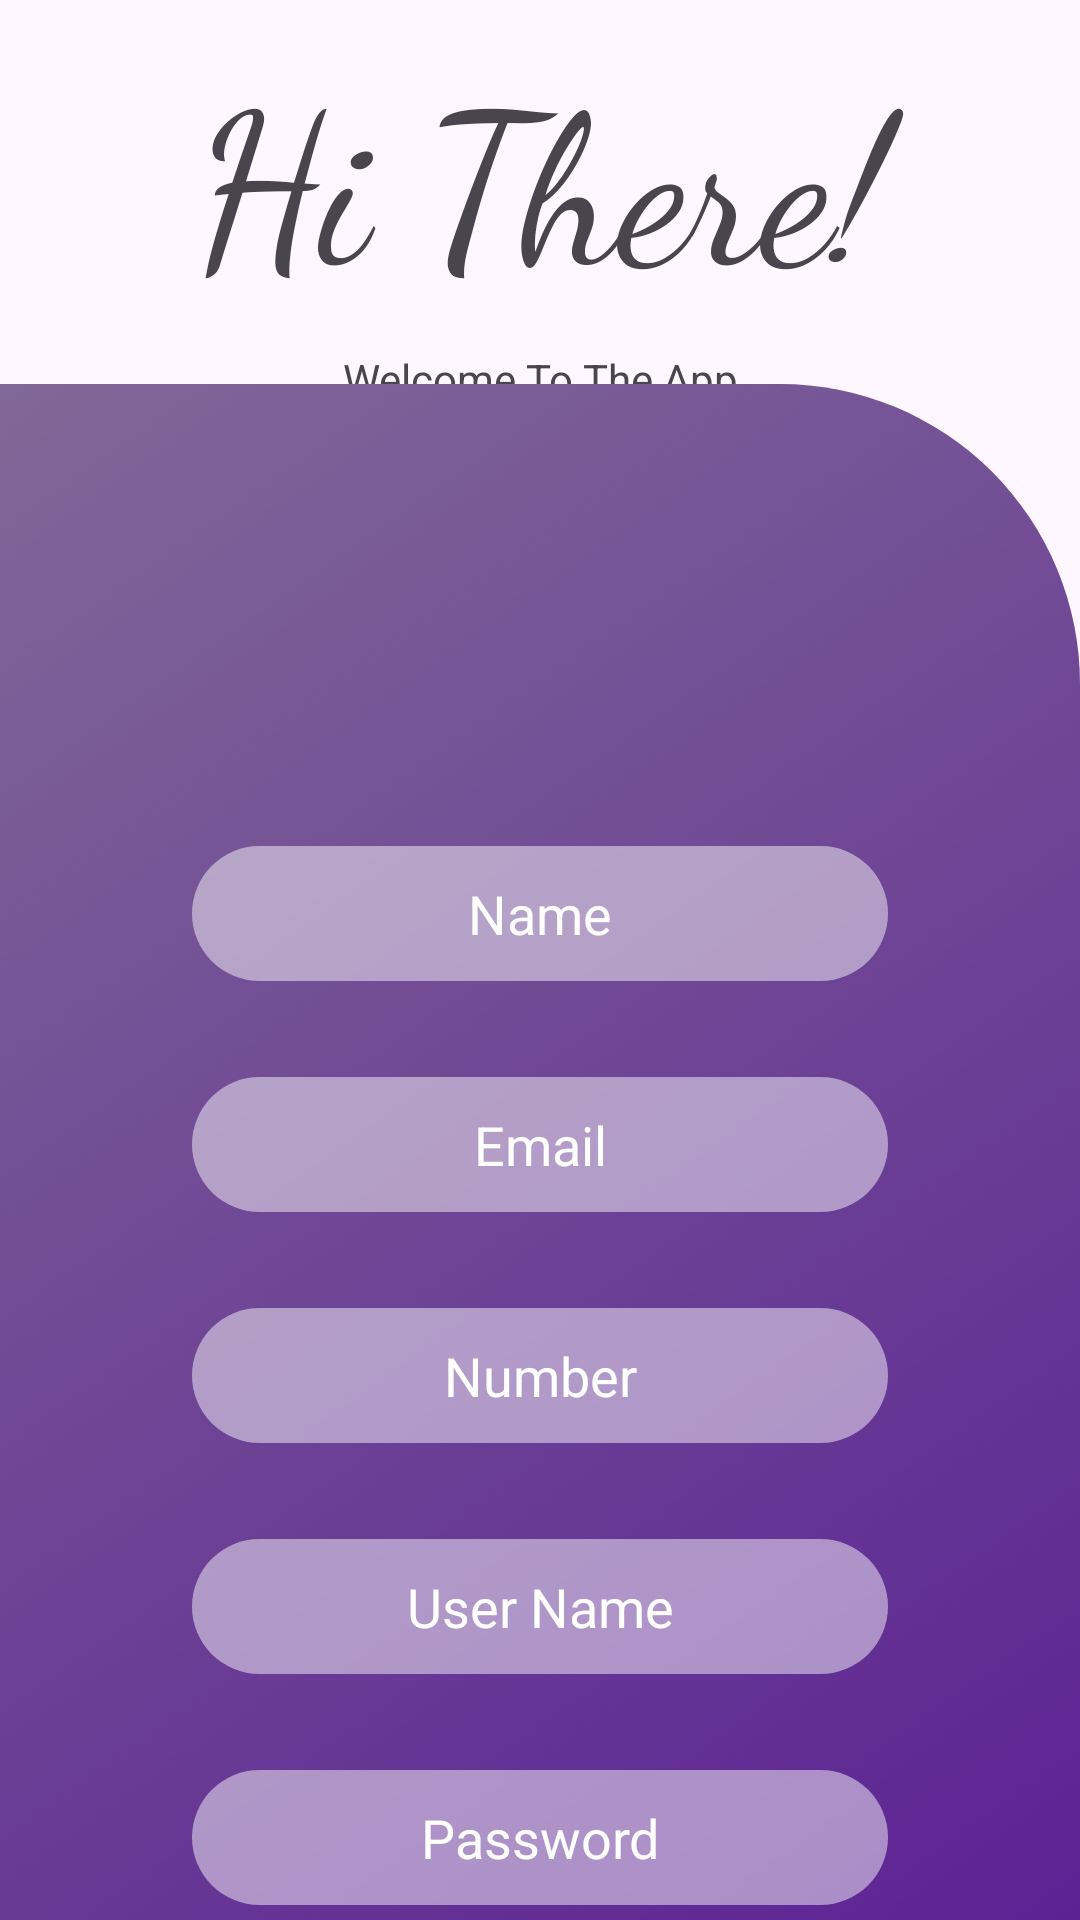

Write the Android layout XML for this screen, with the resource values it uses.
<!-- AndroidManifest.xml: application theme Theme.LogInSignUpUsingFirebase -->
<!-- res/layout/activity_sign_up.xml -->
<?xml version="1.0" encoding="utf-8"?>
<LinearLayout xmlns:android="http://schemas.android.com/apk/res/android"
    xmlns:app="http://schemas.android.com/apk/res-auto"
    xmlns:tools="http://schemas.android.com/tools"
    android:layout_width="match_parent"
    android:layout_height="match_parent"
    android:orientation="vertical"
    tools:context=".SignUpActivity">

    <LinearLayout
        android:layout_width="match_parent"
        android:layout_height="0dp"
        android:layout_weight="0.2"
        android:gravity="center"
        android:orientation="vertical">

        <TextView
            android:id="@+id/textView"
            android:layout_width="match_parent"
            android:layout_height="wrap_content"
            android:layout_marginTop="10dp"
            android:fontFamily="cursive"
            android:gravity="center"
            android:text="Hi There!"
            android:textSize="70sp" />

        <TextView
            android:id="@+id/textView2"
            android:layout_width="match_parent"
            android:layout_height="wrap_content"
            android:layout_marginTop="10dp"
            android:gravity="center"
            android:text="Welcome To The App"
            />
    </LinearLayout>

    <androidx.constraintlayout.widget.ConstraintLayout
        android:layout_width="match_parent"
        android:layout_height="0dp"
        android:layout_weight="0.8"
        android:background="@drawable/background_sign_up">

        <ImageView
            android:id="@+id/logo"
            android:layout_width="90dp"
            android:layout_height="90dp"
            android:layout_marginTop="32dp"
            app:layout_constraintEnd_toEndOf="parent"
            app:layout_constraintStart_toStartOf="parent"
            app:layout_constraintTop_toTopOf="parent"
            app:srcCompat="@drawable/logo" />

        <EditText
            android:id="@+id/et_name"
            android:layout_width="0dp"
            android:layout_height="45dp"
            android:layout_marginStart="64dp"
            android:layout_marginTop="32dp"
            android:layout_marginEnd="64dp"
            android:background="@drawable/background_edittext"
            android:ems="10"
            android:gravity="center"
            android:hint="Name"
            android:inputType="textPersonName"
            android:paddingLeft="20dp"
            android:paddingRight="20dp"
            android:textColor="#ffffff"
            android:textColorHint="#ffffff"
            app:layout_constraintEnd_toEndOf="parent"
            app:layout_constraintHorizontal_bias="0.0"
            app:layout_constraintStart_toStartOf="parent"
            app:layout_constraintTop_toBottomOf="@+id/logo" />

        <EditText
            android:id="@+id/et_email"
            android:layout_width="0dp"
            android:layout_height="45dp"
            android:layout_marginStart="64dp"
            android:layout_marginTop="32dp"
            android:layout_marginEnd="64dp"
            android:background="@drawable/background_edittext"
            android:ems="10"
            android:gravity="center"
            android:hint="Email"
            android:inputType="textEmailAddress"
            android:paddingLeft="20dp"
            android:paddingRight="20dp"
            android:textColor="#ffffff"
            android:textColorHint="#ffffff"
            app:layout_constraintEnd_toEndOf="parent"
            app:layout_constraintStart_toStartOf="parent"
            app:layout_constraintTop_toBottomOf="@+id/et_name" />
        <EditText
            android:id="@+id/et_number"
            android:layout_width="0dp"
            android:layout_height="45dp"
            android:layout_marginStart="64dp"
            android:layout_marginTop="32dp"
            android:layout_marginEnd="64dp"
            android:background="@drawable/background_edittext"
            android:ems="10"
            android:gravity="center"
            android:hint="Number"
            android:inputType="number"
            android:paddingLeft="20dp"
            android:paddingRight="20dp"
            android:textColor="#ffffff"
            android:textColorHint="#ffffff"
            app:layout_constraintEnd_toEndOf="parent"
            app:layout_constraintStart_toStartOf="parent"
            app:layout_constraintTop_toBottomOf="@+id/et_email" />

        <EditText
            android:id="@+id/et_user_name"
            android:layout_width="0dp"
            android:layout_height="45dp"
            android:layout_marginStart="64dp"
            android:layout_marginTop="32dp"
            android:layout_marginEnd="64dp"
            android:background="@drawable/background_edittext"
            android:ems="10"
            android:gravity="center"
            android:hint="User Name"
            android:inputType="textPersonName"
            android:paddingLeft="20dp"
            android:paddingRight="20dp"
            android:textColor="#ffffff"
            android:textColorHint="#ffffff"
            app:layout_constraintEnd_toEndOf="parent"
            app:layout_constraintHorizontal_bias="0.0"
            app:layout_constraintStart_toStartOf="parent"
            app:layout_constraintTop_toBottomOf="@+id/et_number" />
        <EditText
            android:id="@+id/et_password"
            android:layout_width="0dp"
            android:layout_height="45dp"
            android:layout_marginStart="64dp"
            android:layout_marginTop="32dp"
            android:layout_marginEnd="64dp"
            android:background="@drawable/background_edittext"
            android:ems="10"
            android:gravity="center"
            android:hint="Password"
            android:inputType="textPersonName|textPassword"
            android:paddingLeft="20dp"
            android:paddingRight="20dp"
            android:textColor="#ffffff"
            android:textColorHint="#ffffff"
            app:layout_constraintEnd_toEndOf="parent"
            app:layout_constraintHorizontal_bias="0.0"
            app:layout_constraintStart_toStartOf="parent"
            app:layout_constraintTop_toBottomOf="@+id/et_user_name" />

        <Button
            android:id="@+id/btn_signUP"
            android:layout_width="0dp"
            android:layout_height="wrap_content"
            android:layout_marginStart="64dp"
            android:layout_marginTop="32dp"
            android:layout_marginEnd="64dp"
            android:background="@drawable/btn_background_sign_up"
            android:text="SIGN UP"
            android:textColor="#ffffff"
            android:textSize="16sp"
            app:layout_constraintEnd_toEndOf="parent"
            app:layout_constraintStart_toStartOf="parent"
            app:layout_constraintTop_toBottomOf="@+id/et_password" />

        <TextView
            android:id="@+id/tv_log_in"
            android:layout_width="wrap_content"
            android:layout_height="wrap_content"
            android:layout_marginTop="32dp"
            android:text="Already Have An Account? Log In"
            android:textColor="#ffffff"
            android:textSize="16sp"

            android:textStyle="italic|bold"
            app:layout_constraintEnd_toEndOf="@+id/btn_signUP"
            app:layout_constraintHorizontal_bias="0.666"
            app:layout_constraintStart_toStartOf="@+id/btn_signUP"
            app:layout_constraintTop_toBottomOf="@+id/btn_signUP" />
    </androidx.constraintlayout.widget.ConstraintLayout>
</LinearLayout>
<!-- resources referenced by this layout -->
<resources>
  <!-- drawable background_edittext (drawable) -->
  <?xml version="1.0" encoding="utf-8"?>
  
  <selector xmlns:android="http://schemas.android.com/apk/res/android">
      <item>
          <shape android:shape="rectangle">
              <solid android:color="#79ffffff" />
              <corners android:radius="50dp" />
          </shape>
      </item>
  </selector>
  <!-- drawable background_sign_up (drawable) -->
  <?xml version="1.0" encoding="utf-8"?>
  
  <selector xmlns:android="http://schemas.android.com/apk/res/android">
  <item>
      <shape android:shape="rectangle">
          <gradient android:angle="135" android:startColor="#5c2294" android:endColor="#806897"/>
          <corners android:topRightRadius="100dp"/>
      </shape>
  </item>
  </selector>
  <!-- drawable btn_background_sign_up (drawable) -->
  <?xml version="1.0" encoding="utf-8"?>
  
  <selector xmlns:android="http://schemas.android.com/apk/res/android">
  <item>
      <shape android:shape="rectangle">
          <gradient android:angle="180" android:endColor="#ff512f" android:startColor="#f09819"/>
          <corners android:radius="50dp"/>
      </shape>
  </item>
  </selector>
  <style name="Theme.LogInSignUpUsingFirebase" parent="Base.Theme.LogInSignUpUsingFirebase" />
  <style name="Base.Theme.LogInSignUpUsingFirebase" parent="Theme.Material3.DayNight.NoActionBar">
  
           <item name="colorPrimary">#f09819</item>
      </style>
</resources>
